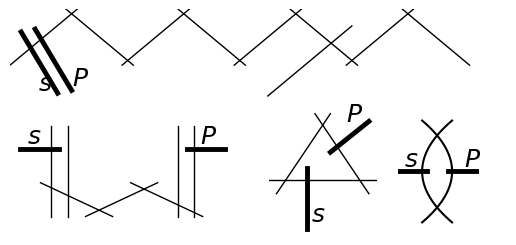

Generate this figure with matplotlib: (Note: this script raises an exception after producing the figure.)
# -*- coding: utf-8 -*-
from matplotlib import pyplot as pl
import math
import numpy

def add_line(start, end, ax, LW=1, LS='-'):
    ax.plot([start[0], end[0]], [start[1], end[1]], ls=LS, lw=LW, c='k')
    return




LW_bold = 3.5

## PLOT 1 #####################################################################
ax = pl.subplot(2, 1, 1)

delta = 0.2
dx = 2.0
for j in [1, 3, 5, 7]:
    add_line((dx * (j)     - delta, 0), (dx * (j + 1) + delta, 1), ax)
    add_line((dx * (j + 1) - delta, 1), (dx * (j + 2) + delta, 0), ax)
add_line((11, -0.55), (14, 0.7), ax)

x0, y0 = 4, -0.45
for (x0, y0) in [(3.5, -0.5), (4.0, -0.45)]:
    l = 1.7
    theta = 140 * math.pi / 180.0
    x1, y1 = x0 + l * math.cos(theta), y0 +l * math.sin(theta)
    add_line((x0, y0), (x1, y1), ax, LW=LW_bold)

ax.text(2.8, -0.45, '$s$', fontsize=18)
ax.text(4.0, -0.35, '$P$', fontsize=18)

ax.set_xlim(1.8, 19.5)
ax.set_ylim(-0.7, 1)

ax.set_aspect(2)

ax.axis('off')


## PLOT 2 #####################################################################
ax = pl.subplot(2, 2, 3)
for x in [3.85, 4.6, 9.5, 10.2]:
    add_line((x, 0), (x, 0.8), ax)

delta = 0.6
dx = 2
y = 0.3
add_line((dx * 2 - delta, y), (dx * 3 + delta, 0), ax)
add_line((dx * 3 - delta, 0),   (dx * 4 + delta, y), ax)
add_line((dx * 4 - delta, y), (dx * 5 + delta, 0), ax)
y = 0.6
ddx = 1.7
x = 4.2
add_line((x - ddx, y), (x, y), ax, LW=LW_bold)
x = 9.9
add_line((x + ddx, y), (x, y), ax, LW=LW_bold)

ax.text(2.8,  0.65, '$s$', fontsize=18)
ax.text(10.5, 0.65, '$P$', fontsize=18)

ax.set_aspect(5)

ax.axis('off')

## PLOT 3 #####################################################################
ax = pl.subplot(2, 4, 7)

l = 0.2
add_line((+l / 2.0, 0), (-0.5 - l / 2.0, - (1.0 + l) * math.sqrt(3.0) / 2.0), ax)
add_line((-l / 2.0, 0), (+0.5 + l / 2.0, - (1.0 + l) * math.sqrt(3.0) / 2.0), ax)
add_line((-0.5 - l, -math.sqrt(3.0) / 2.0), (0.5 + l, -math.sqrt(3.0) / 2.0), ax)
add_line((-0.2, -1.5), (-0.2, -0.7), ax, LW=LW_bold)
add_line((0.1, -0.5), (0.6, -0.1), ax, LW=LW_bold)
ax.text(-0.15, -1.4, '$s$', fontsize=18)
ax.text(0.3, -0.1, '$P$', fontsize=18)
ax.set_xlim(-0.5 -l, 0.5 + l)
ax.set_aspect(1)
ax.axis('off')

## PLOT 4 #####################################################################
ax = pl.subplot(2, 4, 8)
y = numpy.linspace(-1, 1, 100)
xl = y ** 2
xr = 1 - y ** 2
ax.plot(xl, y, 'k')
ax.plot(xr, y, 'k')
dx = 0.8
add_line((    - dx, 0), (      0.15, 0), ax, LW=LW_bold)
add_line((1.0 + dx, 0), (1.0 - 0.15, 0), ax, LW=LW_bold)
ax.set_xlim(- dx, 2 + dx)
ax.text(    - 0.6, 0.1, '$s$', fontsize=18)
ax.text(1.0 + 0.4, 0.1, '$P$', fontsize=18)
ax.set_aspect(1.7)
ax.axis('off')

###############################################################################

pl.subplots_adjust(left=None, bottom=None, right=None, top=None, wspace=None, hspace=-0.55)
pl.savefig('/Users/<user>/Documents/Universität/ERASMUS/Stage/Python/Pythonplots/FürWerner/fig_nosezione.pdf', bbox_inches='tight')
pl.show()